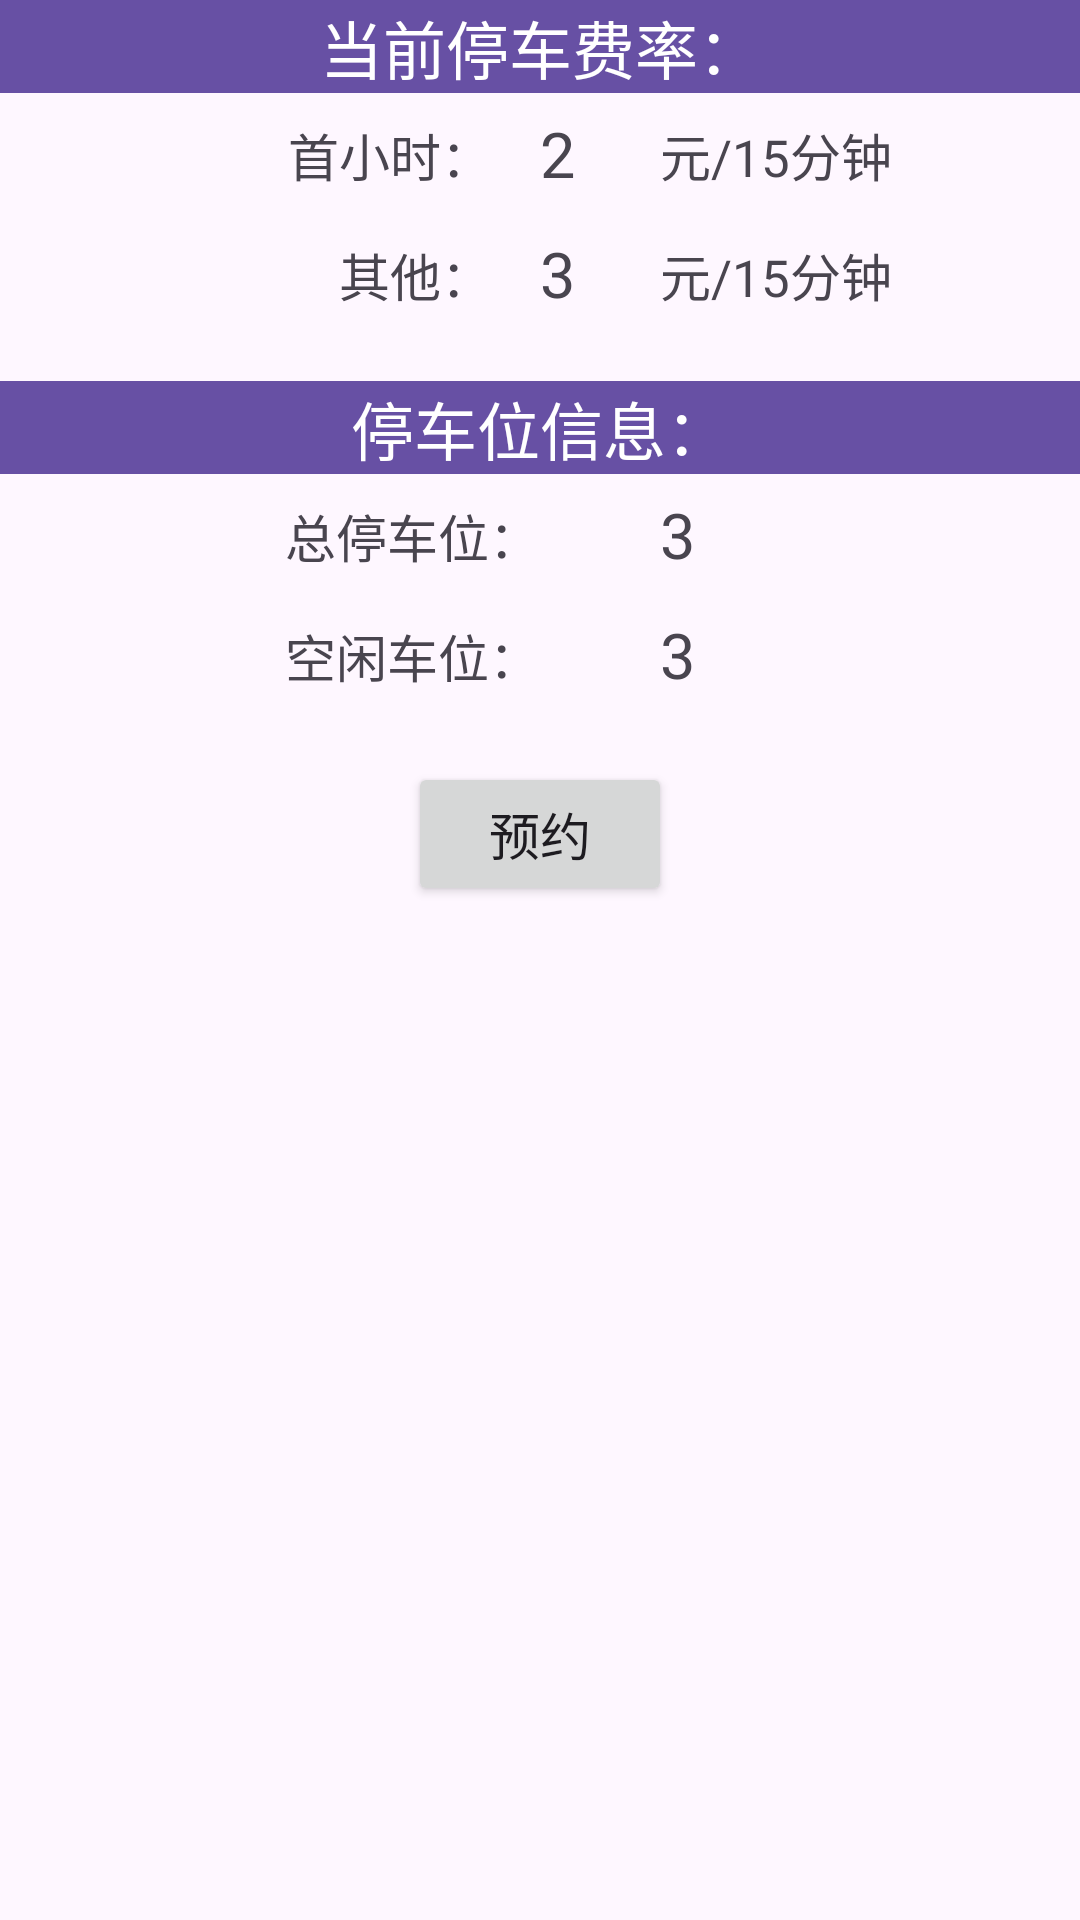

Reconstruct the res/layout file that produces this screen, plus the resources it refers to.
<!-- AndroidManifest.xml: application theme Theme.PartingLot -->
<!-- res/layout/fragment_information.xml -->
<?xml version="1.0" encoding="utf-8"?>
<androidx.constraintlayout.widget.ConstraintLayout xmlns:android="http://schemas.android.com/apk/res/android"
    xmlns:app="http://schemas.android.com/apk/res-auto"
    xmlns:tools="http://schemas.android.com/tools"
    android:layout_width="match_parent"
    android:layout_height="match_parent">

    <TextView
        android:id="@+id/textView6"
        android:layout_width="match_parent"
        android:layout_height="wrap_content"
        android:background="@color/violet"
        android:gravity="center"
        android:text="当前停车费率："
        android:textColor="@color/white"
        android:textSize="@dimen/text_size_large"
        app:layout_constraintTop_toTopOf="parent"
        tools:layout_editor_absoluteX="0dp" />

    <TextView
        android:id="@+id/textView17"
        android:layout_width="wrap_content"
        android:layout_height="wrap_content"
        android:layout_marginTop="8dp"
        android:layout_marginEnd="16dp"
        android:text="首小时："
        android:textSize="@dimen/text_size_normal"
        app:layout_constraintEnd_toStartOf="@+id/guideline4"
        app:layout_constraintTop_toBottomOf="@+id/textView6" />

    <TextView
        android:id="@+id/tv_toll1"
        android:layout_width="wrap_content"
        android:layout_height="wrap_content"
        android:layout_marginTop="6dp"
        android:text="2"
        android:textSize="@dimen/text_size_large"
        app:layout_constraintStart_toStartOf="@+id/guideline4"
        app:layout_constraintTop_toBottomOf="@+id/textView6" />

    <TextView
        android:layout_width="wrap_content"
        android:layout_height="wrap_content"

        android:layout_marginStart="40dp"
        android:layout_marginTop="8dp"
        android:text="元/15分钟"
        android:textSize="@dimen/text_size_normal"
        app:layout_constraintStart_toStartOf="@+id/guideline4"
        app:layout_constraintTop_toBottomOf="@+id/textView6" />

    <TextView
        android:layout_width="wrap_content"
        android:layout_height="wrap_content"
        android:layout_marginTop="48dp"
        android:layout_marginEnd="16dp"
        android:text="其他："
        android:textSize="@dimen/text_size_normal"
        app:layout_constraintEnd_toStartOf="@+id/guideline4"
        app:layout_constraintTop_toBottomOf="@+id/textView6" />

    <TextView
        android:id="@+id/tv_toll2"
        android:layout_width="wrap_content"
        android:layout_height="wrap_content"
        android:layout_marginTop="46dp"
        android:text="3"
        android:textSize="@dimen/text_size_large"
        app:layout_constraintStart_toStartOf="@+id/guideline4"
        app:layout_constraintTop_toBottomOf="@+id/textView6" />

    <TextView
        android:layout_width="wrap_content"
        android:layout_height="wrap_content"
        android:layout_marginStart="40dp"
        android:layout_marginTop="48dp"
        android:text="元/15分钟"
        android:textSize="@dimen/text_size_normal"
        app:layout_constraintStart_toStartOf="@+id/guideline4"
        app:layout_constraintTop_toBottomOf="@+id/textView6" />

    <androidx.constraintlayout.widget.Guideline
        android:id="@+id/guideline4"
        android:layout_width="wrap_content"
        android:layout_height="wrap_content"
        android:orientation="vertical"
        app:layout_constraintGuide_percent="0.5" />

    <TextView
        android:id="@+id/textView7"
        android:layout_width="match_parent"
        android:layout_height="wrap_content"
        android:layout_marginTop="96dp"
        android:background="@color/violet"
        android:gravity="center"
        android:text="停车位信息："
        android:textColor="@color/white"
        android:textSize="@dimen/text_size_large"
        app:layout_constraintEnd_toEndOf="parent"
        app:layout_constraintHorizontal_bias="1.0"
        app:layout_constraintStart_toStartOf="parent"
        app:layout_constraintTop_toBottomOf="@+id/textView6" />

    <TextView
        android:layout_width="wrap_content"
        android:layout_height="wrap_content"
        android:layout_marginTop="8dp"
        android:text="总停车位："
        android:textSize="@dimen/text_size_normal"
        app:layout_constraintEnd_toStartOf="@+id/guideline4"
        app:layout_constraintTop_toBottomOf="@+id/textView7" />

    <TextView
        android:id="@+id/tv_total"
        android:layout_width="wrap_content"
        android:layout_height="wrap_content"
        android:layout_marginStart="40dp"
        android:layout_marginTop="6dp"
        android:text="3"
        android:textSize="@dimen/text_size_large"
        app:layout_constraintStart_toStartOf="@+id/guideline4"
        app:layout_constraintTop_toBottomOf="@+id/textView7" />

    <TextView
        android:layout_width="wrap_content"
        android:layout_height="wrap_content"
        android:layout_marginTop="48dp"
        android:text="空闲车位："
        android:textSize="@dimen/text_size_normal"
        app:layout_constraintEnd_toStartOf="@+id/guideline4"
        app:layout_constraintTop_toBottomOf="@+id/textView7" />

    <TextView
        android:id="@+id/tv_idle"
        android:layout_width="wrap_content"
        android:layout_height="wrap_content"
        android:layout_marginStart="40dp"
        android:layout_marginTop="46dp"
        android:text="3"
        android:textSize="@dimen/text_size_large"
        app:layout_constraintStart_toStartOf="@+id/guideline4"
        app:layout_constraintTop_toBottomOf="@+id/textView7" />

    <Button
        android:id="@+id/bt_reserve"
        android:layout_width="wrap_content"
        android:layout_height="wrap_content"
        android:text="预约"
        android:padding="8dp"
        android:textSize="@dimen/text_size_normal"
        android:layout_marginTop="96dp"
        app:layout_constraintEnd_toEndOf="parent"
        app:layout_constraintStart_toStartOf="parent"
        app:layout_constraintTop_toBottomOf="@+id/textView7" />

</androidx.constraintlayout.widget.ConstraintLayout>
<!-- resources referenced by this layout -->
<resources>
  <color name="violet">#FF6750a4</color>
  <color name="white">#FFFFFFFF</color>
  <dimen name="text_size_large">21sp</dimen>
  <dimen name="text_size_normal">17sp</dimen>
  <style name="Theme.PartingLot" parent="Base.Theme.PartingLot" />
  <style name="Base.Theme.PartingLot" parent="Theme.Material3.DayNight.NoActionBar">
          
          
      </style>
</resources>
